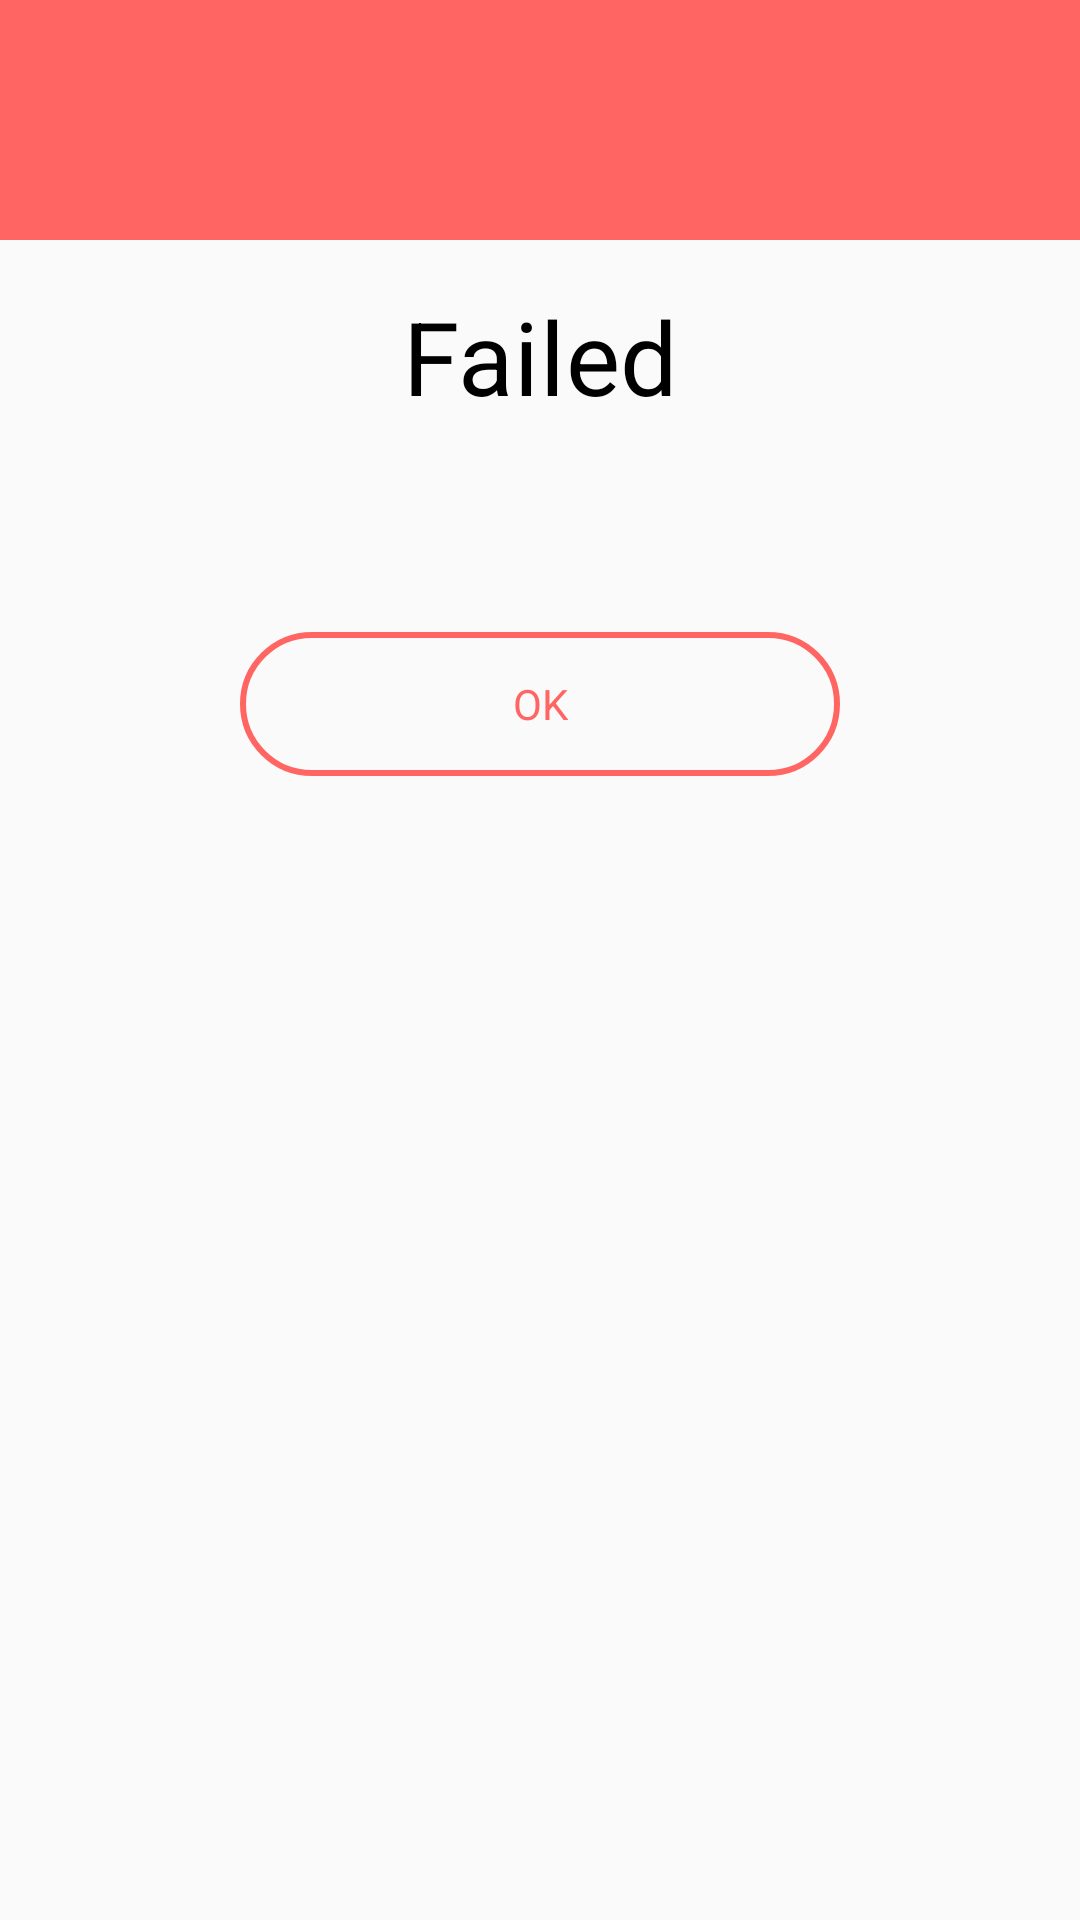

Android layout source for this screen:
<!-- AndroidManifest.xml: application theme Theme.MyAIS -->
<!-- res/layout/failed_dialog.xml -->
<?xml version="1.0" encoding="utf-8"?>
<LinearLayout xmlns:android="http://schemas.android.com/apk/res/android"
    android:layout_width="match_parent"
    android:layout_height="match_parent"
    android:orientation="vertical">


    <RelativeLayout
        android:layout_width="match_parent"
        android:layout_height="80dp"
        android:background="@color/red">

        <ImageView
            android:layout_width="50dp"
            android:layout_height="50dp"
            android:layout_centerInParent="true"
            android:background="@drawable/ic_baseline_cancel_24"/>
    </RelativeLayout>

    <LinearLayout
        android:layout_width="match_parent"
        android:layout_height="wrap_content"
        android:orientation="vertical"
        android:padding="16dp">

        <TextView
            android:layout_width="match_parent"
            android:layout_height="wrap_content"
            android:text="Failed"
            android:textAlignment="center"
            android:textAppearance="@style/TextAppearance.MaterialComponents.Headline4"
            android:gravity="center_horizontal"/>

        <TextView
            android:id="@+id/textfailed"
            android:layout_width="wrap_content"
            android:layout_height="wrap_content"
            android:text=""
            android:layout_marginTop="20dp"
            android:layout_gravity="center"
            android:textAlignment="center"
            android:textAppearance="@style/TextAppearance.AppCompat.Large"/>

        <androidx.appcompat.widget.AppCompatButton
            android:id="@+id/btnOK"
            android:layout_width="200dp"
            android:layout_height="wrap_content"
            android:layout_gravity="center"
            android:layout_marginTop="20dp"
            android:background="@drawable/button_background_failed"
            android:text="OK"
            android:textColor="@color/red" />


    </LinearLayout>


</LinearLayout>
<!-- resources referenced by this layout -->
<resources>
  <color name="red">#FF6663 </color>
  <!-- drawable button_background_failed (drawable) -->
  <?xml version="1.0" encoding="utf-8"?>
  <selector xmlns:android="http://schemas.android.com/apk/res/android">
  
      <item>
          <shape>
              <stroke android:width="2dp" android:color="@color/red"/>
  
              <solid android:color="@android:color/transparent"/>
  
              <corners android:bottomLeftRadius="25dp" android:bottomRightRadius="25dp"
                  android:topLeftRadius="25dp" android:topRightRadius="25dp"/>
  
          </shape>
      </item>
  
  </selector>
  <style name="Theme.MyAIS" parent="Theme.AppCompat.Light.NoActionBar">
          <item name="android:textColor">@color/black</item>
          <item name="fontFamily">sans-serif</item>
      </style>
  <color name="black">#FF000000</color>
</resources>
